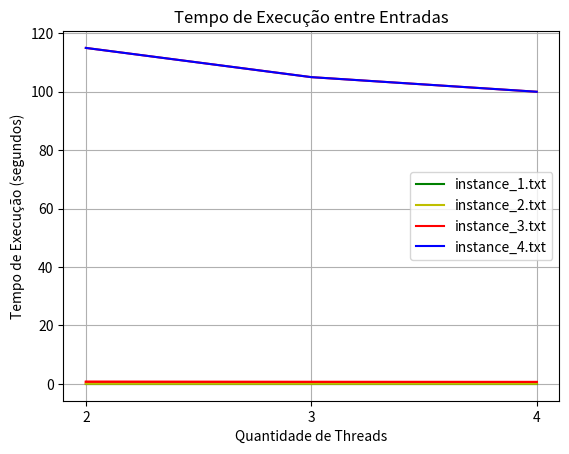
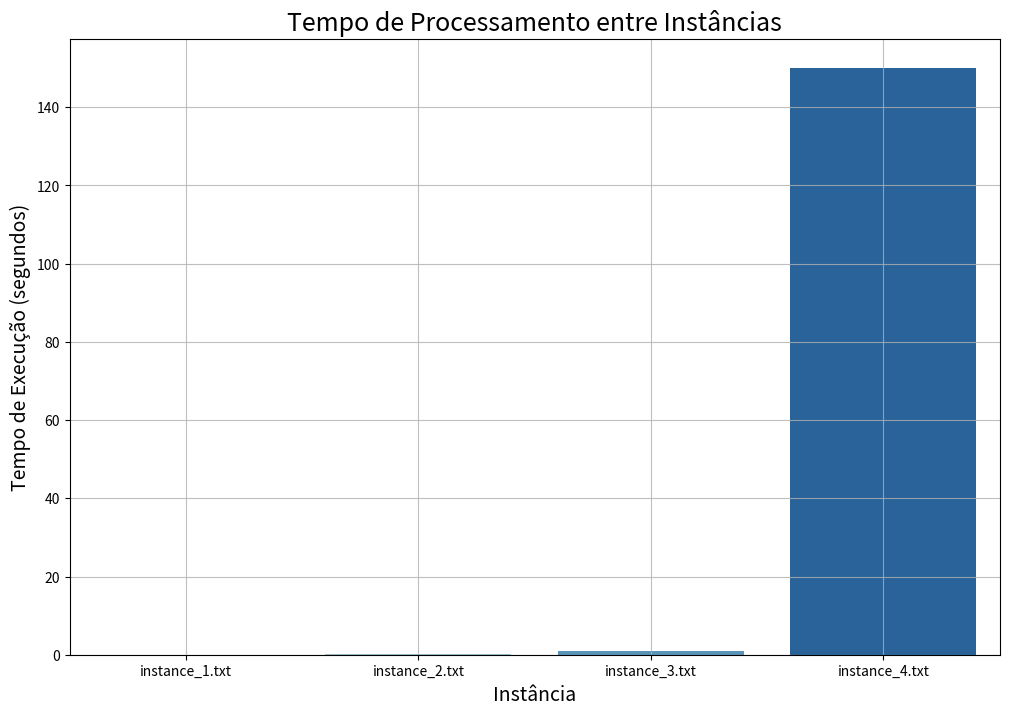

Generate these figures, in order, with matplotlib:
import matplotlib.pyplot as plt
from seaborn import barplot
from os import getcwd


def plot_time(buffer, instance_1, instance_2, instance_3, instance_4):
    
    plt.grid()
    plt.title("Tempo de Execução entre Entradas")
    plt.xlabel('Quantidade de Threads')
    plt.ylabel('Tempo de Execução (segundos)')
    plt.xticks(buffer)
    
    plt.plot(buffer, instance_1, color='g', label='instance_1.txt')
    plt.plot(buffer, instance_2, color='y', label='instance_2.txt')
    plt.plot(buffer, instance_3, color='r', label='instance_3.txt')
    plt.plot(buffer, instance_4, color='b', label='instance_4.txt')
    plt.legend(loc='best')
    
    plt.savefig(f'{getcwd()}/parallel.svg', format='svg')
    plt.show()


def plot_by_instance(buffer, instance, instance_name):

    plt.grid()
    plt.title(f'Tempo de Execução ({instance_name})')
    plt.xlabel('Quantidade de Threads')
    plt.ylabel('Tempo de Execução (segundos)')
    plt.xticks(buffer)

    plt.plot(buffer, instance, color='r')

    size = len(instance_name) - 4
    plt.savefig(f'{getcwd()}/{instance_name[:size]}.svg', format='svg')
    plt.show()


def plot_sequential(measures):

    fig, ax = plt.subplots(figsize=(12, 8))
    barplot(x=['instance_1.txt', 'instance_2.txt', 'instance_3.txt', 'instance_4.txt'], y=measures, palette='Blues')

    ax.set_title('Tempo de Processamento entre Instâncias', fontsize=18)
    ax.set_ylabel("Tempo de Execução (segundos)", fontsize=14)
    ax.set_xlabel("Instância", fontsize=14)

    ax.grid(which='both')
    ax.grid(which='minor', alpha=0.8)
    ax.grid(which='major', alpha=0.8)
    plt.show()

    fig.savefig(f'{getcwd()}/sequential.svg', format='svg')


def main():

    buffer = [2, 3, 4]

    instance_1 = [0.004, 0.004, 0.004]
    plot_by_instance(buffer, instance_1, 'instance_1.txt')

    instance_2 = [0.06, 0.058, 0.065]
    plot_by_instance(buffer, instance_2, 'instance_2.txt')

    instance_3 = [0.75, 0.7, 0.68]
    plot_by_instance(buffer, instance_3, 'instance_3.txt')
    
    instance_4 = [115, 105, 100]
    plot_by_instance(buffer, instance_4, 'instance_4.txt')

    plot_time(buffer, instance_1, instance_2, instance_3, instance_4)

    sequential = [0.001, 0.07, 1, 150]
    plot_sequential(sequential)


if __name__ == '__main__':
    main()
